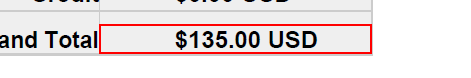
Workflow: PDF with Anchor Base

Step 1: get-text from the text

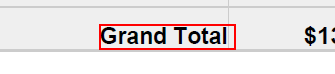
Step 2: Find Element 'text  Grand Total' on the text 'Grand Total' in window 'Invoice_Nr_*.pdf - Adobe Acrobat Reader (32-bit)' (acrord32.exe)